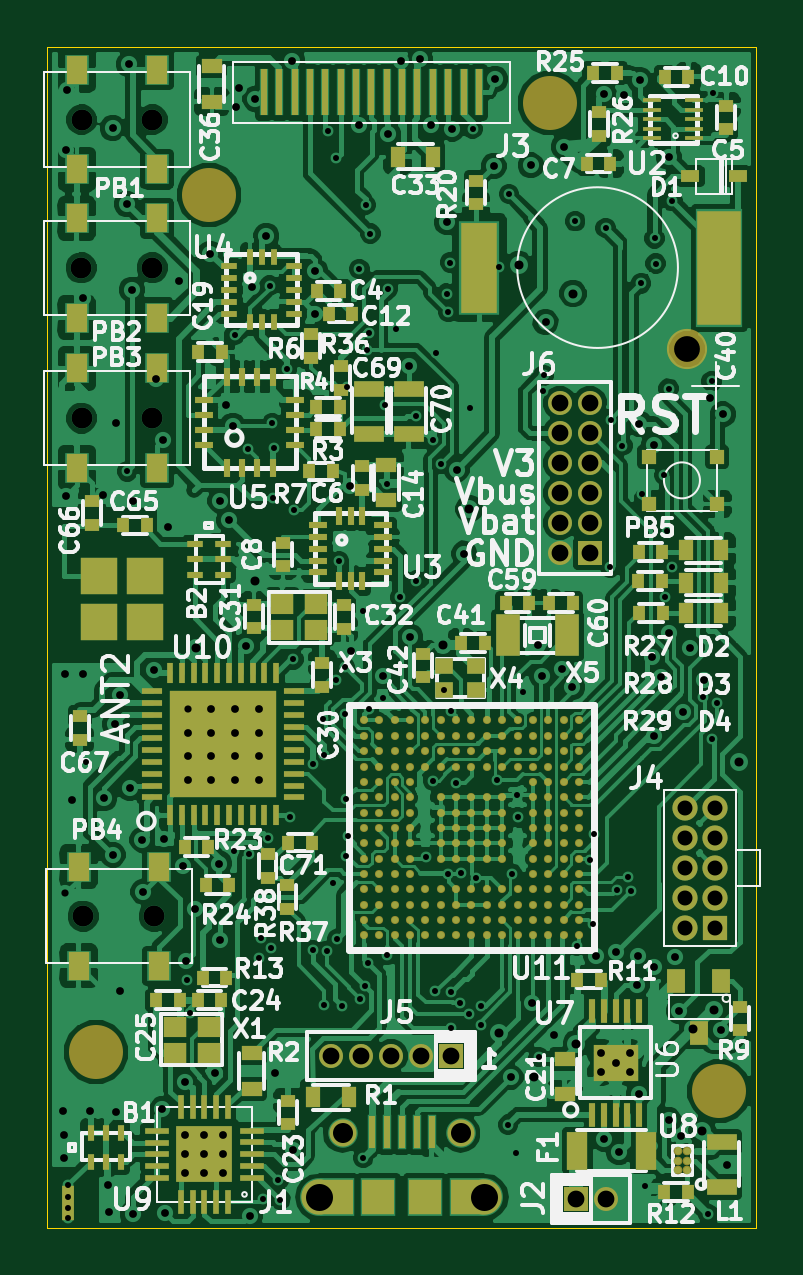
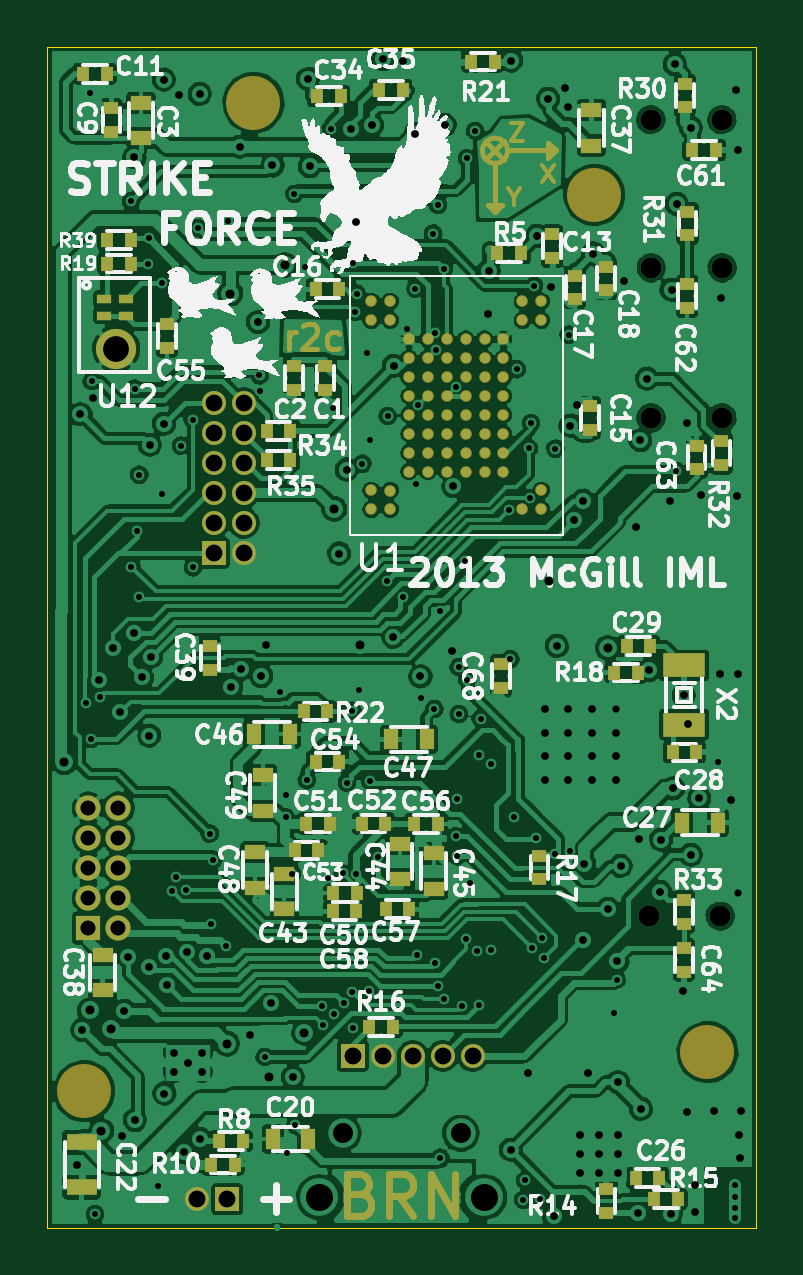
Circuit board: 8 layer files. Board 30.0 x 50.0 mm.
- bottom_copper: wireless_logger-B_Cu.gbl (424685 bytes)
- bottom_mask: wireless_logger-B_Mask.gbs (7065 bytes)
- bottom_silk: wireless_logger-B_SilkS.gbo (88627 bytes)
- outline: wireless_logger-Edge_Cuts.gbr (593 bytes)
- top_copper: wireless_logger-F_Cu.gtl (266515 bytes)
- top_mask: wireless_logger-F_Mask.gts (13053 bytes)
- top_silk: wireless_logger-F_SilkS.gto (75970 bytes)
- drill: wireless_logger.drl (5715 bytes)

=== bottom_copper: wireless_logger-B_Cu.gbl (424685 bytes, source omitted) ===
=== bottom_mask: wireless_logger-B_Mask.gbs (7065 bytes, source omitted) ===
=== bottom_silk: wireless_logger-B_SilkS.gbo (88627 bytes, source omitted) ===
=== outline: wireless_logger-Edge_Cuts.gbr ===
G04 (created by PCBNEW (2013-may-18)-stable) date Fri 27 Sep 2013 03:03:58 PM EDT*
%MOIN*%
G04 Gerber Fmt 3.4, Leading zero omitted, Abs format*
%FSLAX34Y34*%
G01*
G70*
G90*
G04 APERTURE LIST*
%ADD10C,0.00590551*%
%ADD11C,0.0197*%
%ADD12C,0.000393701*%
G04 APERTURE END LIST*
G54D10*
G54D11*
X73743Y-61421D02*
X73889Y-61421D01*
X71778Y-61419D02*
X71924Y-61419D01*
X71457Y-62350D02*
X71457Y-62611D01*
X74213Y-62350D02*
X74213Y-62612D01*
G54D12*
X66929Y-62992D02*
X66929Y-43307D01*
X78740Y-62992D02*
X66929Y-62992D01*
X78740Y-43307D02*
X78740Y-62992D01*
X66929Y-43307D02*
X78740Y-43307D01*
M02*

=== top_copper: wireless_logger-F_Cu.gtl (266515 bytes, source omitted) ===
=== top_mask: wireless_logger-F_Mask.gts (13053 bytes, source omitted) ===
=== top_silk: wireless_logger-F_SilkS.gto (75970 bytes, source omitted) ===
=== drill: wireless_logger.drl ===
M48
;DRILL file {Pcbnew (2013-may-18)-stable} date Fri 27 Sep 2013 03:04:01 PM EDT
;FORMAT={2:4/ absolute / inch / keep zeros}
FMAT,2
INCH,TZ
T1C0.010
T2C0.012
T3C0.012
T4C0.013
T5C0.015
T6C0.025
T7C0.028
T8C0.034
T9C0.035
T10C0.043
T11C0.045
%
G90
G05
M72
T1
X067275Y-062475
X067276Y-062278
X067276Y-062664
X067276Y-062838
X067570Y-055235
X068260Y-050386
X069255Y-058857
X069304Y-059406
X070035Y-056716
X070051Y-048110
X070274Y-050008
X070282Y-056756
X070462Y-058493
X070494Y-058167
X070527Y-062520
X070602Y-056496
X070632Y-047291
X070659Y-058338
X070680Y-049581
X070689Y-050835
X070713Y-050004
X070781Y-062204
X070810Y-062526
X070920Y-048685
X070965Y-056148
X071028Y-053520
X071046Y-051034
X071349Y-058364
X071354Y-055263
X071519Y-054510
X071544Y-059284
X071548Y-055118
X071582Y-058378
X071610Y-044714
X071698Y-057249
X071742Y-053858
X071745Y-045168
X071756Y-058182
X071787Y-051886
X071837Y-059295
X071882Y-054432
X071886Y-053649
X071912Y-055852
X071914Y-056800
X071930Y-048975
X071932Y-056468
X072131Y-047013
X072138Y-059178
X072190Y-052720
X072194Y-061826
X072227Y-058960
X072232Y-045946
X072257Y-048358
X072279Y-058586
X072287Y-048073
X072291Y-054348
X072312Y-046422
X072515Y-054160
X072557Y-049288
X072588Y-058444
X072596Y-050594
X072606Y-047342
X072746Y-048005
X072813Y-052484
X073071Y-049464
X073074Y-052209
X073232Y-056812
X073359Y-049866
X073364Y-055543
X073385Y-059052
X073410Y-048405
X073492Y-050260
X073544Y-054023
X073588Y-047424
X073600Y-057090
X073614Y-047730
X073646Y-046905
X073650Y-059658
X073660Y-054374
X073660Y-059057
X073748Y-055572
X073802Y-059244
X073821Y-057088
X073961Y-059426
X073976Y-049336
X074016Y-044676
X074070Y-057160
X074154Y-059608
X074159Y-059293
X074416Y-055534
X074450Y-046988
X074606Y-061274
X074624Y-045764
X074666Y-057092
X074748Y-061747
X074756Y-055786
X074770Y-056152
X074864Y-054070
X075119Y-060147
X075190Y-049040
X075206Y-048786
X075726Y-046217
X075758Y-058294
X075976Y-056862
X076015Y-057934
X076036Y-056423
X076235Y-046331
X076313Y-051985
X076320Y-049525
X076428Y-057360
X076512Y-049956
X076601Y-057143
X076662Y-057384
X076824Y-047250
X076836Y-050769
X076894Y-062294
X077049Y-046503
X077068Y-046922
X077210Y-050442
X077219Y-052484
X077252Y-051374
X077286Y-049010
X077342Y-051976
X077346Y-045884
X077862Y-054154
X077948Y-062768
X078002Y-048882
X078010Y-054844
X078028Y-044074
X078093Y-054240
T2
X069269Y-054345
T3
X067230Y-057416
T4
X067188Y-061054
X067204Y-061834
X067212Y-061446
X067225Y-053765
X067236Y-045034
X067248Y-050794
X067256Y-044038
X067342Y-055868
X067516Y-047500
X067530Y-053765
X067632Y-061048
X067852Y-050788
X067876Y-055838
X067946Y-062274
X067950Y-062738
X068016Y-044664
X068019Y-056777
X068056Y-054602
X068072Y-049580
X068078Y-061070
X068135Y-054120
X068144Y-059044
X068252Y-045928
X068284Y-043602
X068310Y-055670
X068338Y-047358
X068350Y-062770
X068362Y-050884
X068514Y-056524
X068530Y-057394
X068712Y-053704
X068746Y-048840
X068848Y-061014
X068858Y-049868
X068876Y-056514
X068896Y-062752
X068938Y-051312
X069126Y-047206
X069188Y-056962
X069231Y-060566
X069231Y-061453
X069231Y-061768
X069231Y-062083
X069240Y-058550
X069269Y-054739
X069269Y-055133
X069269Y-055527
X069390Y-057676
X069546Y-061453
X069546Y-061768
X069546Y-062083
X069642Y-046756
X069663Y-054345
X069663Y-054739
X069663Y-055133
X069663Y-055527
X069726Y-060412
X069792Y-056922
X069814Y-050874
X069814Y-058204
X069861Y-061453
X069861Y-061768
X069861Y-062083
X069906Y-049280
X069956Y-051194
X070022Y-049624
X070057Y-054345
X070057Y-054739
X070057Y-055133
X070057Y-055527
X070068Y-044308
X070116Y-043998
X070248Y-053296
X070302Y-062796
X070342Y-047308
X070396Y-044178
X070451Y-054345
X070451Y-054739
X070451Y-055133
X070451Y-055527
X070578Y-046462
X070728Y-060420
X071010Y-043540
X071020Y-061690
X071388Y-047044
X071398Y-047756
X071972Y-050636
X071998Y-053378
X072120Y-044610
X072522Y-053804
X072608Y-044768
X072816Y-043552
X072964Y-048626
X072976Y-053146
X073146Y-043518
X073330Y-044614
X073594Y-046234
X073679Y-044676
X073752Y-050356
X073880Y-051755
X074368Y-045300
X074398Y-043848
X074650Y-060484
X074990Y-045288
X075006Y-059250
X075104Y-053278
X075178Y-053802
X075232Y-047898
X075368Y-059784
X075510Y-053682
X075534Y-044976
X075676Y-053982
X076075Y-058455
X076164Y-060083
X076164Y-060397
X076199Y-061509
X076202Y-044096
X076400Y-060240
X076407Y-058395
X076458Y-061734
X076544Y-044116
X076636Y-060083
X076636Y-060397
X076752Y-058949
X076770Y-058458
X076791Y-060755
X076798Y-049594
X076799Y-043857
X077012Y-053478
X077038Y-049944
X077044Y-054790
X077048Y-058646
X077164Y-053818
X077283Y-061199
X077290Y-045150
X077298Y-053074
X077390Y-058480
X077458Y-059378
X077492Y-061469
X077522Y-054392
X077644Y-053326
X077872Y-053862
X077976Y-049167
X078156Y-059696
X078189Y-049436
X078250Y-061945
T5
X069400Y-053330
X070384Y-052216
X073524Y-053278
X073960Y-051012
X074458Y-059746
X074782Y-046946
X075042Y-060478
X075690Y-047422
X075748Y-059926
X077686Y-059684
X077840Y-061380
X078034Y-059368
X078456Y-055234
T6
X077556Y-055998
X077556Y-056498
X077556Y-056998
X077556Y-057498
X077556Y-057998
X078056Y-055998
X078056Y-056498
X078056Y-056998
X078056Y-057498
X078056Y-057998
T7
X071654Y-060130
X072154Y-060130
X072654Y-060130
X073154Y-060130
X073654Y-060130
X075470Y-049250
X075470Y-049750
X075470Y-050250
X075470Y-050750
X075470Y-051250
X075470Y-051750
X075743Y-062520
X075970Y-049250
X075970Y-049750
X075970Y-050250
X075970Y-050750
X075970Y-051250
X075970Y-051750
X076243Y-062520
T9
X067495Y-046996
X067499Y-044524
X067499Y-049498
X067529Y-057800
X068677Y-046996
X068681Y-044524
X068681Y-049498
X068711Y-057800
T10
X077596Y-048343
T8
X071851Y-061419G85X071851Y-061419
G05
X073819Y-061419G85X073819Y-061419
G05
T11
X071457Y-062482G85X071457Y-062482
G05
X074213Y-062482G85X074213Y-062482
G05
T0
M30

